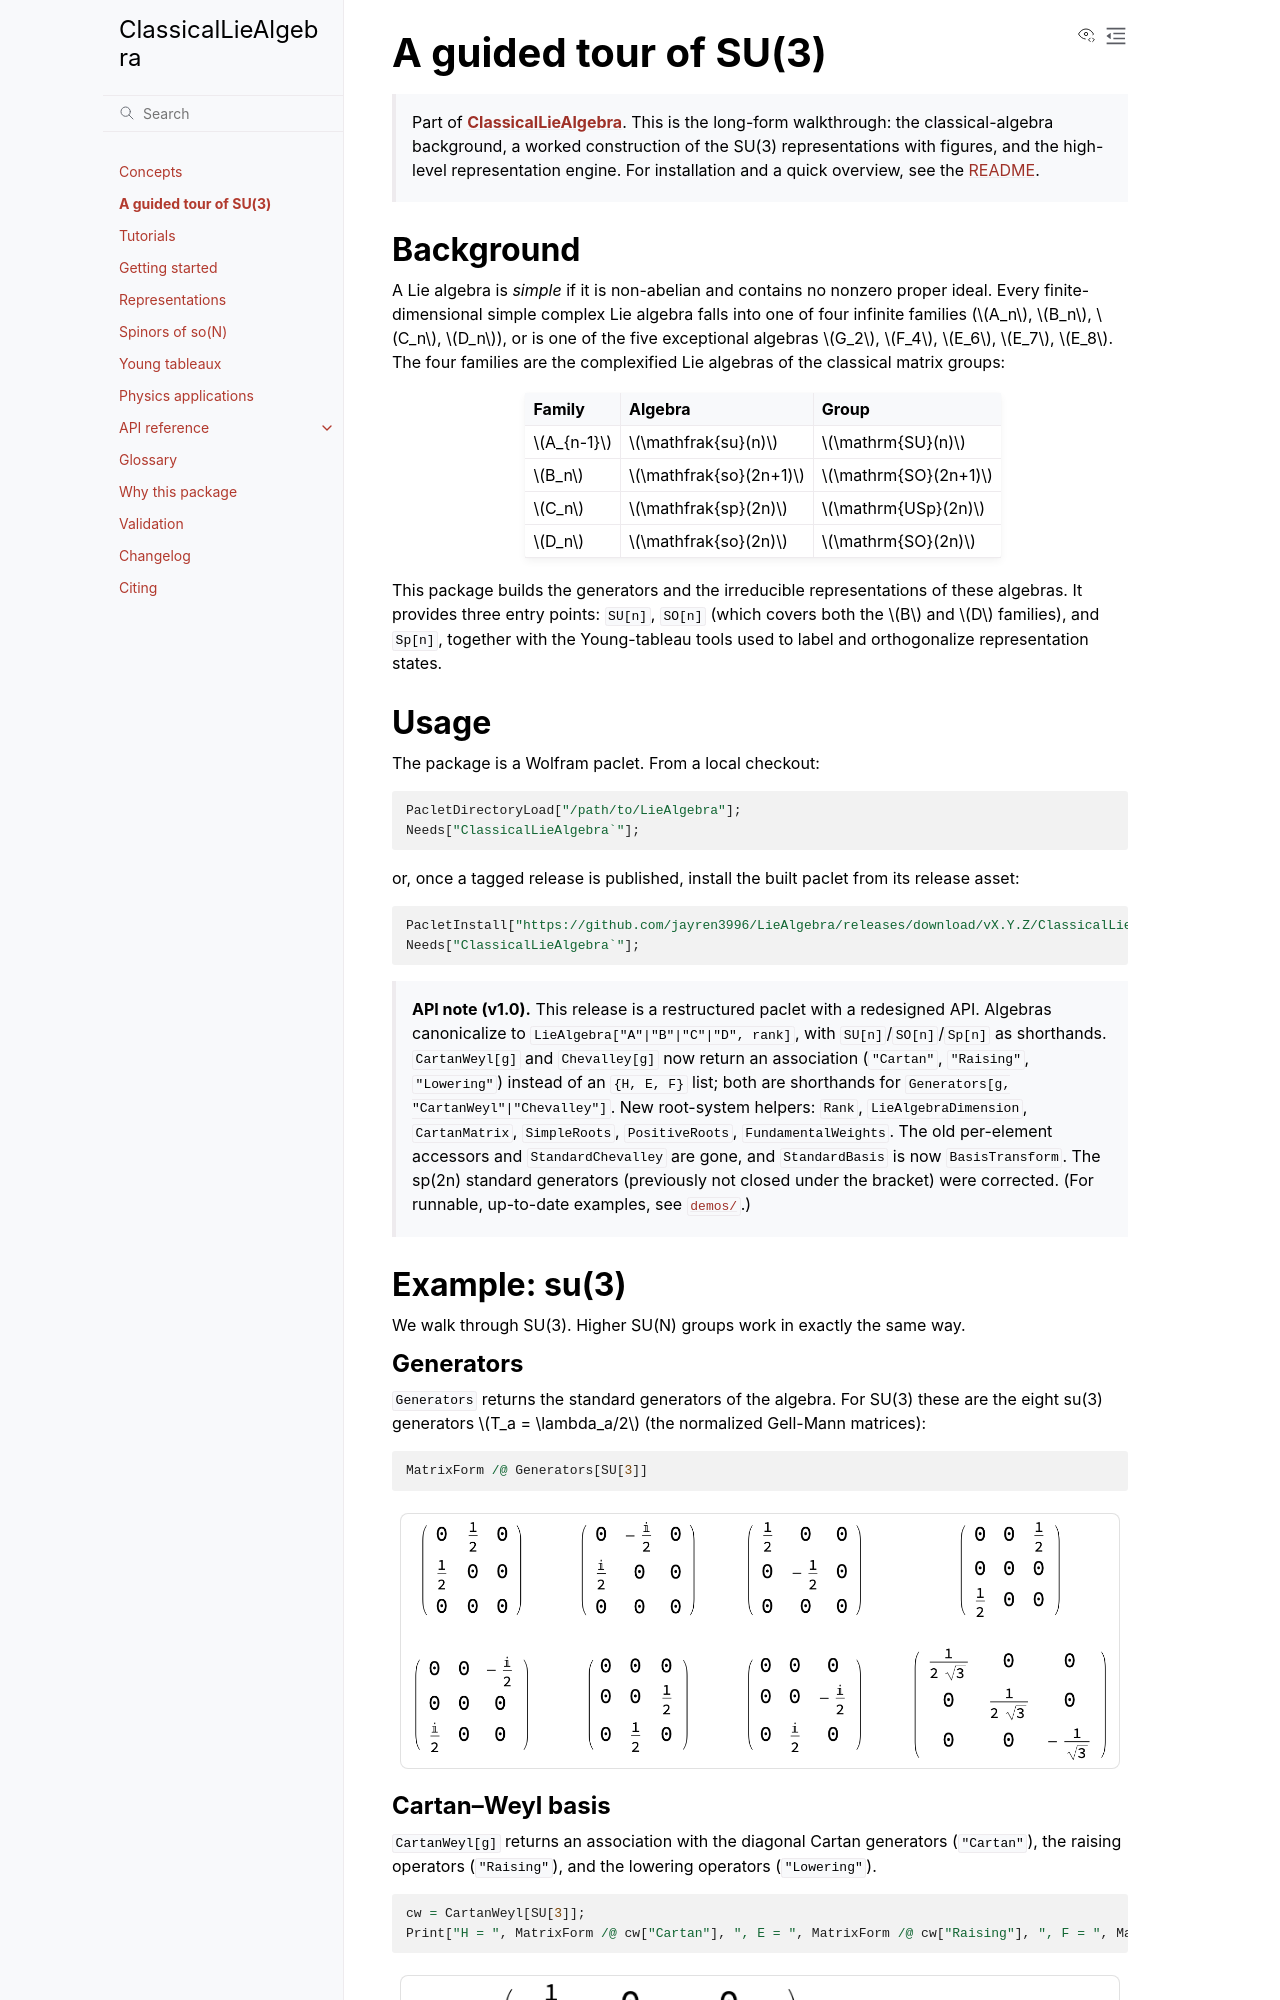

repository: jayren3996/LieAlgebra · page: walkthrough/index.html · generator: mkdocs

# A guided tour of SU(3)

> Part of [**ClassicalLieAlgebra**](../README.md). This is the long-form walkthrough: the classical-algebra background, a worked construction of the SU(3) representations with figures, and the high-level representation engine. For installation and a quick overview, see the [README](../README.md).

## Background

A Lie algebra is *simple* if it is non-abelian and contains no nonzero proper ideal. Every finite-dimensional simple complex Lie algebra falls into one of four infinite families ($A_n$, $B_n$, $C_n$, $D_n$), or is one of the five exceptional algebras $G_2$, $F_4$, $E_6$, $E_7$, $E_8$. The four families are the complexified Lie algebras of the classical matrix groups:

| Family | Algebra | Group |
| :--- | :--- | :--- |
| $A_{n-1}$ | $\mathfrak{su}(n)$ | $\mathrm{SU}(n)$ |
| $B_n$ | $\mathfrak{so}(2n+1)$ | $\mathrm{SO}(2n+1)$ |
| $C_n$ | $\mathfrak{sp}(2n)$ | $\mathrm{USp}(2n)$ |
| $D_n$ | $\mathfrak{so}(2n)$ | $\mathrm{SO}(2n)$ |

This package builds the generators and the irreducible representations of these algebras. It provides three entry points: `SU[n]`, `SO[n]` (which covers both the $B$ and $D$ families), and `Sp[n]`, together with the Young-tableau tools used to label and orthogonalize representation states.
